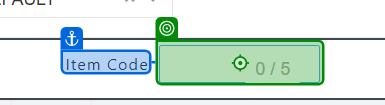
Task: Test Automation Project
Workflow: AWI_GO_016

Step 1 [else]: type "[I_DataRow("ItemCode").ToString + "[k(Enter)]"]" into the text box 'Item Code' in window 'CloudIO' (chrome.exe)

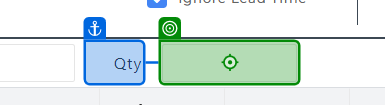
Step 2: type "[I_DataRow("Qty").ToString+ "[k(Enter)]"]" into the text box in window 'CloudIO' (chrome.exe)

Step 3: get-text from the element in window 'CloudIO' (chrome.exe) (no picture)

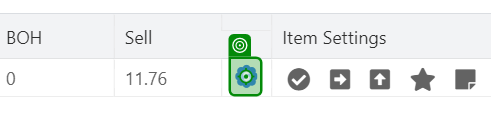
Step 4: click on the element in window 'CloudIO' (chrome.exe)

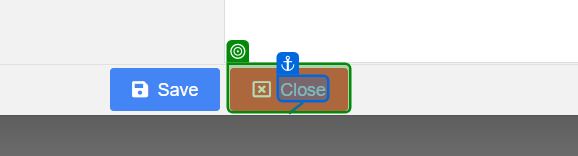
Step 5: check the button 'Close' in window 'CloudIO' (chrome.exe)

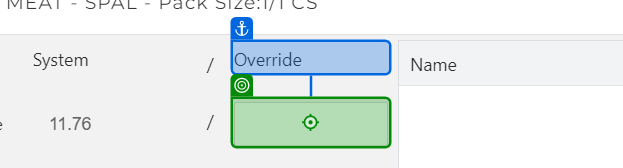
Step 6: type "[Sell_D.ToString + "[k(Enter)]"]" into the text box in window 'CloudIO' (chrome.exe)

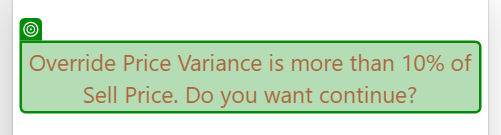
Step 7: get-text from the h5 in window 'CloudIO' (chrome.exe)

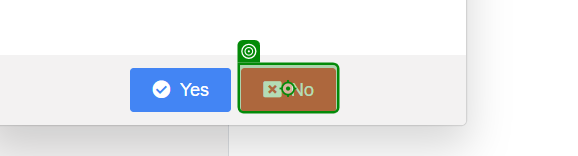
Step 8: click on the button 'No' in window 'CloudIO' (chrome.exe)

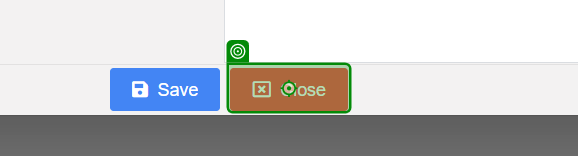
Step 9: click on the button 'Close' in window 'CloudIO' (chrome.exe)

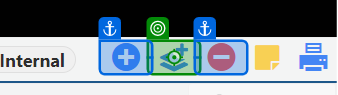
Step 10: click on the text in window 'CloudIO' (chrome.exe)

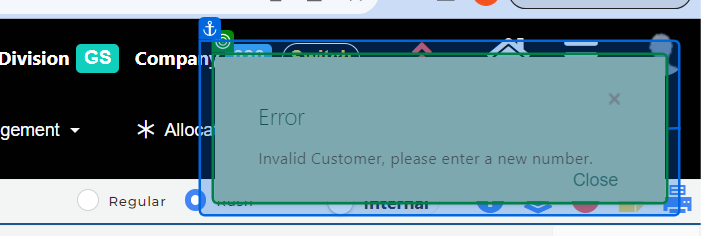
Step 11: check the element in window 'CloudIO' (chrome.exe)

Step 12: get-text from the element in window 'CloudIO' (chrome.exe) (no picture)

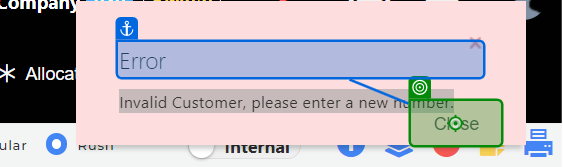
Step 13: click on the button 'Close' in window 'CloudIO' (chrome.exe)
